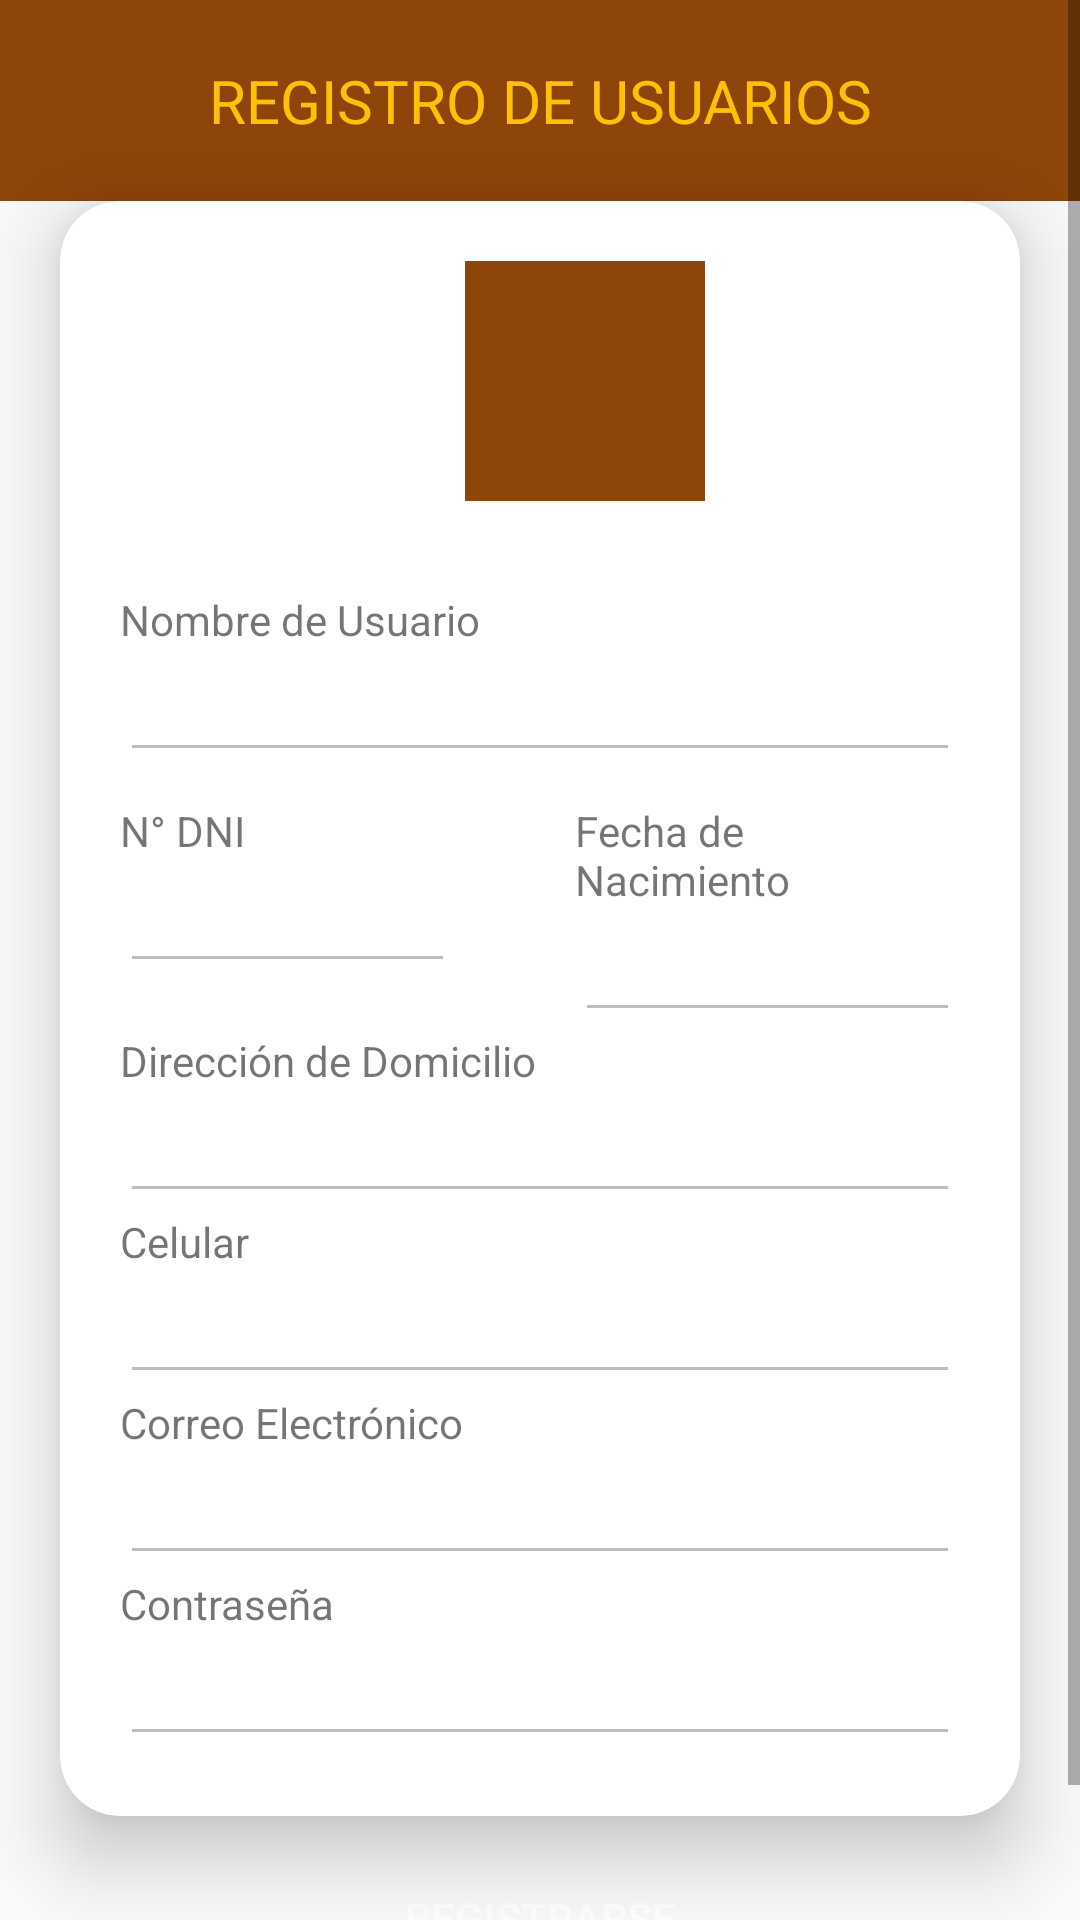

Layout XML and referenced resources for this Android screen:
<!-- AndroidManifest.xml: application theme AppTheme -->
<!-- res/layout/activity_registro_usuarios.xml -->
<?xml version="1.0" encoding="utf-8"?>
<LinearLayout xmlns:android="http://schemas.android.com/apk/res/android"
    xmlns:app="http://schemas.android.com/apk/res-auto"
    xmlns:tools="http://schemas.android.com/tools"
    android:layout_width="match_parent"
    android:layout_height="match_parent"
    android:orientation="vertical"
    tools:context=".PerfilActivity">

    <ScrollView
        android:layout_width="match_parent"
        android:layout_height="wrap_content">

        <LinearLayout
            android:layout_width="match_parent"
            android:layout_height="match_parent"
            android:orientation="vertical">
            <TextView
                android:layout_width="match_parent"
                android:layout_height="wrap_content"
                android:background="@color/material_deep_brown"
                android:textColor="@color/material_deep_yellow"
                android:textSize="20dp"
                android:textAlignment="center"
                android:text="REGISTRO DE USUARIOS"
                android:padding="20dp"/>

            <androidx.cardview.widget.CardView
                android:id="@+id/DatosPersonalesCard"
                android:layout_width="match_parent"
                android:layout_height="wrap_content"
                android:layout_marginLeft="20dp"
                android:layout_marginRight="20dp"
                app:cardCornerRadius="20dp"
                app:cardElevation="15dp">

                <LinearLayout
                    android:layout_width="match_parent"
                    android:layout_height="wrap_content"
                    android:layout_gravity="center"
                    android:focusableInTouchMode="false"
                    android:orientation="vertical"
                    android:padding="20dp">

                    <ImageView
                        android:id="@+id/foto"
                        android:src="@drawable/ic_person_black_24dp"
                        android:background="@color/material_deep_brown"
                        android:layout_width="80dp"
                        android:layout_height="80dp"
                        android:layout_marginLeft="115dp"
                        android:layout_marginRight="115dp"
                        android:layout_marginBottom="30dp"/>


                    <TextView
                        android:layout_width="wrap_content"
                        android:layout_height="wrap_content"
                        android:text="Nombre de Usuario"/>
                    <EditText
                        android:id="@+id/txtNombreUsu"
                        android:layout_width="match_parent"
                        android:layout_height="wrap_content"
                        android:enabled="false"
                        android:textColor="@color/colortexto"
                        android:ems="10"
                        android:inputType="textPersonName"/>


                    <LinearLayout
                        android:layout_width="match_parent"
                        android:layout_height="wrap_content"
                        android:orientation="horizontal"
                        android:layout_marginTop="10dp">

                        <LinearLayout
                            android:layout_width="wrap_content"
                            android:layout_height="wrap_content"
                            android:orientation="vertical"
                            android:paddingRight="20dp">

                            <TextView
                                android:layout_width="wrap_content"
                                android:layout_height="wrap_content"
                                android:layout_marginRight="10dp"
                                android:text="N° DNI                  " />
                            <EditText
                                android:id="@+id/txtDniUsu"
                                android:layout_width="match_parent"
                                android:layout_height="wrap_content"
                                android:enabled="false"
                                android:textColor="@color/colortexto"
                                android:ems="10"
                                android:inputType="textPersonName"/>

                        </LinearLayout>

                        <LinearLayout
                            android:layout_width="match_parent"
                            android:layout_height="wrap_content"
                            android:orientation="vertical"
                            android:paddingLeft="20dp">

                            <TextView
                                android:layout_width="match_parent"
                                android:layout_height="wrap_content"
                                android:text="Fecha de Nacimiento"/>

                            <EditText
                                android:id="@+id/txtFechaNacimientoUsu"
                                android:layout_width="match_parent"
                                android:layout_height="wrap_content"
                                android:enabled="false"
                                android:textColor="@color/colortexto"
                                android:ems="10"
                                android:inputType="textPersonName" />
                        </LinearLayout>
                    </LinearLayout>

                    <TextView
                        android:layout_width="wrap_content"
                        android:layout_height="wrap_content"
                        android:text="Dirección de Domicilio"/>
                    <EditText
                        android:id="@+id/txtDireccionUsu"
                        android:layout_width="match_parent"
                        android:layout_height="wrap_content"
                        android:enabled="false"
                        android:ems="10"
                        android:inputType="textPersonName" />

                    <TextView
                        android:layout_width="wrap_content"
                        android:layout_height="wrap_content"
                        android:text="Celular"/>
                    <EditText
                        android:id="@+id/txtCelularUsu"
                        android:layout_width="match_parent"
                        android:layout_height="wrap_content"
                        android:enabled="false"
                        android:ems="10"
                        android:inputType="textPersonName" />


                    <TextView
                        android:layout_width="wrap_content"
                        android:layout_height="wrap_content"
                        android:text="Correo Electrónico"/>
                    <EditText
                        android:id="@+id/txtEmailUsu"
                        android:layout_width="match_parent"
                        android:layout_height="wrap_content"
                        android:enabled="false"
                        android:ems="10"
                        android:inputType="textPersonName"/>

                    <TextView
                        android:layout_width="wrap_content"
                        android:layout_height="wrap_content"
                        android:text="Contraseña"/>
                    <EditText
                        android:id="@+id/txtPasswordUsu"
                        android:layout_width="match_parent"
                        android:layout_height="wrap_content"
                        android:enabled="false"
                        android:ems="10"
                        android:inputType="textPersonName"/>



                </LinearLayout>

            </androidx.cardview.widget.CardView>

            <Button
                android:id="@+id/btnRegistrar"
                android:layout_width="match_parent"
                android:layout_height="wrap_content"
                android:layout_gravity="center"
                android:layout_marginTop="10dp"
                android:layout_marginLeft="25dp"
                android:layout_marginRight="25dp"
                android:layout_marginBottom="25dp"
                android:background="@drawable/redondo_boton"
                android:text="REGISTRARSE"
                android:textColor="@android:color/white" />

        </LinearLayout>

    </ScrollView>

</LinearLayout>
<!-- resources referenced by this layout -->
<resources>
  <color name="colortexto">#222121</color>
  <color name="material_deep_brown">#8E4509</color>
  <color name="material_deep_yellow">#FFC107</color>
  <style name="AppTheme" parent="Theme.AppCompat.Light.DarkActionBar">
          
          <item name="colorPrimary">@color/colorPrimary</item>
          <item name="colorPrimaryDark">@color/colorPrimaryDark</item>
          <item name="colorAccent">@color/colorAccent</item>
      </style>
  <color name="colorPrimary">#008577</color>
  <color name="colorPrimaryDark">#00574B</color>
  <color name="colorAccent">#D81B60</color>
</resources>
